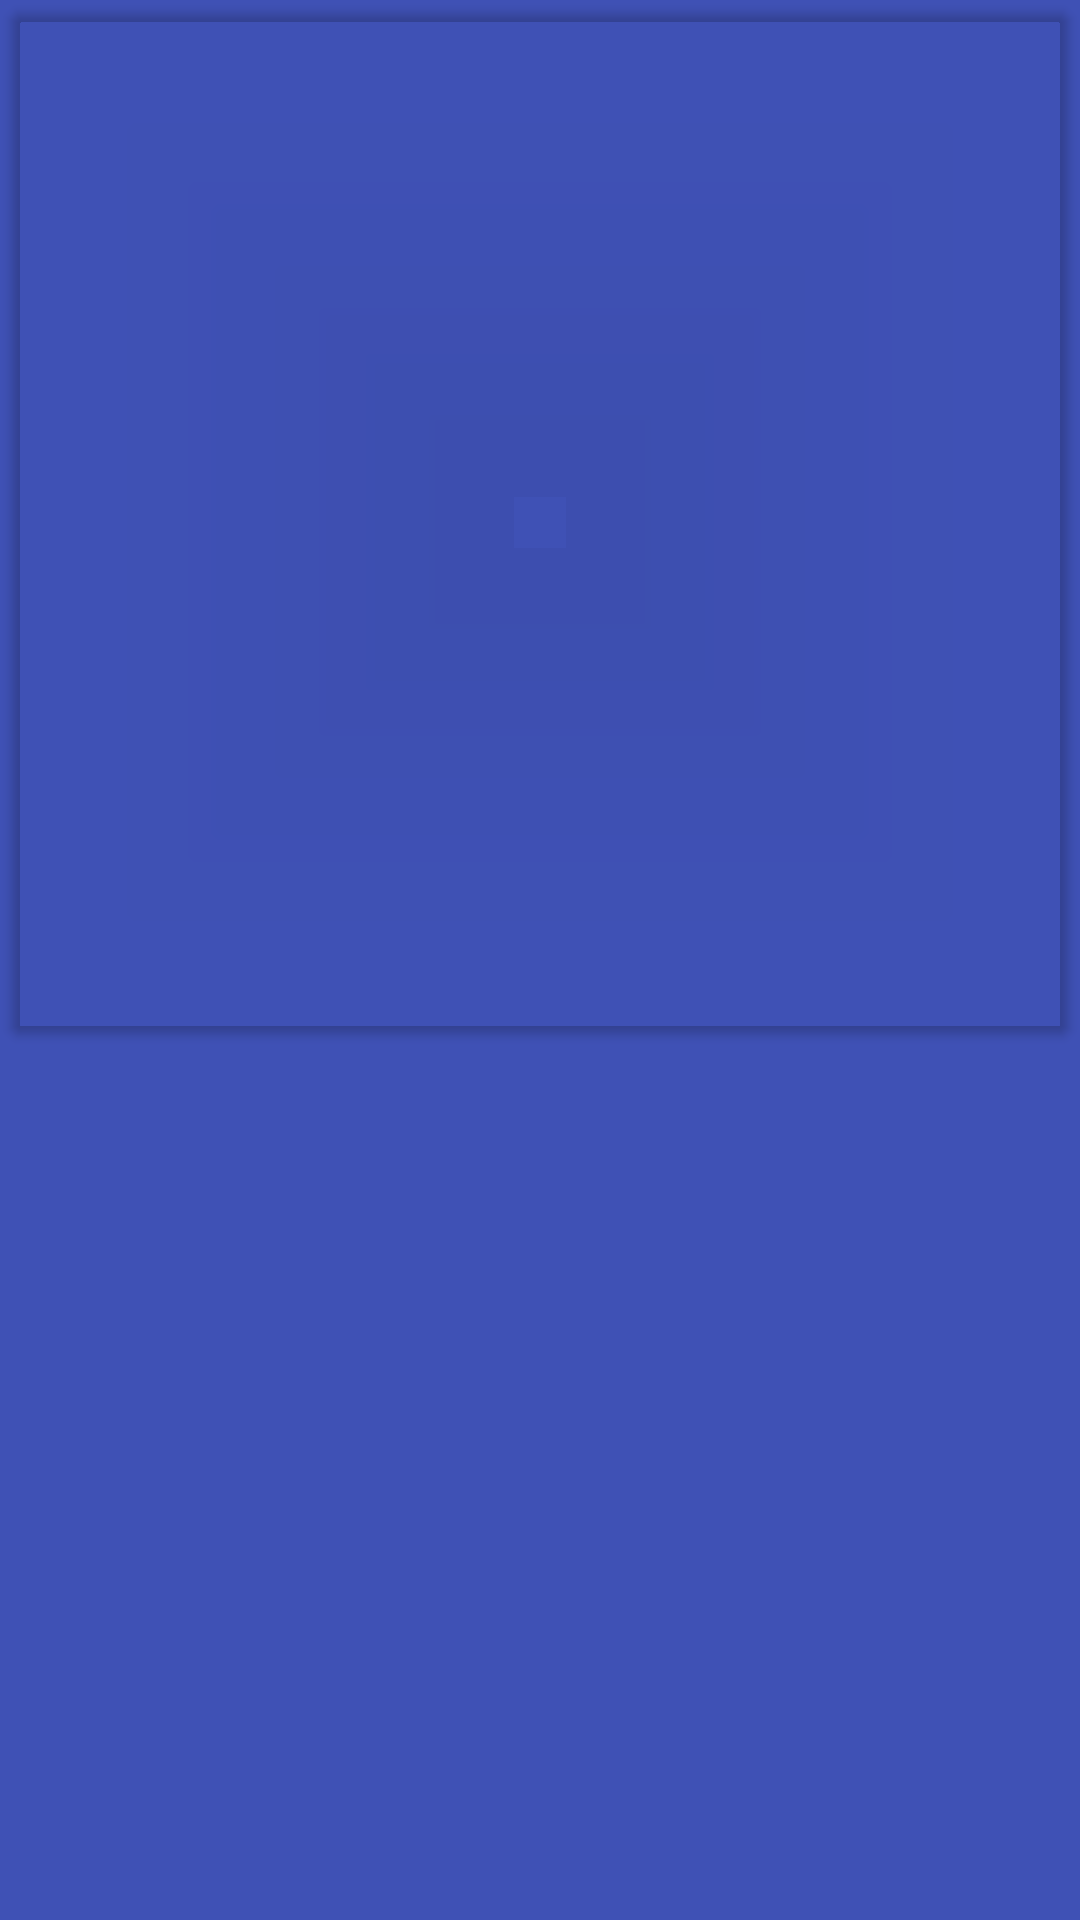

Write the Android layout XML for this screen, with the resource values it uses.
<!-- AndroidManifest.xml: application theme AppTheme -->
<!-- res/layout/fragment_today.xml -->
<?xml version="1.0" encoding="utf-8"?>
<layout xmlns:android="http://schemas.android.com/apk/res/android"
    xmlns:app="http://schemas.android.com/apk/res-auto">

    <data>

        <import type="com.android.example.github.vo.Resource"/>
        <import type="com.android.example.github.vo.Status"/>

        <variable
            name="viewModel"
            type="com.example.app.weather.ui.main.fragment.today.TodayFragmentViewModel" />

        <variable
            name="handler"
            type="com.example.app.weather.ui.main.fragment.today.TodayHandler"/>


        <variable
            name="todayEntity"
            type="com.example.app.weather.db.entities.TodayEntity"/>

        <variable
            name="resources"
            type="Resource"/>

    </data>

    <androidx.coordinatorlayout.widget.CoordinatorLayout
        android:id="@+id/ll_today"
        android:layout_width="match_parent"
        android:background="@color/colorPrimary"
        android:layout_height="match_parent"
        android:orientation="vertical">

        <androidx.cardview.widget.CardView

            app:cardBackgroundColor="@android:color/transparent"
            android:layout_margin="4dp"
            app:cardElevation="2dp"
            app:cardCornerRadius="4dp"
            android:layout_width="match_parent"
            android:layout_height="340dp">

        </androidx.cardview.widget.CardView>


        <ProgressBar
            app:visibleGone="@{resources.data == null}"
            android:layout_gravity="center"
            android:layout_width="wrap_content"
            android:layout_height="wrap_content" />


    </androidx.coordinatorlayout.widget.CoordinatorLayout>
</layout>
<!-- resources referenced by this layout -->
<resources>
  <color name="colorPrimary">#3F51B5</color>
  <style name="AppTheme" parent="Theme.AppCompat.Light.DarkActionBar">
          
          <item name="colorPrimary">@color/colorPrimary</item>
          <item name="colorPrimaryDark">@color/colorPrimaryDark</item>
          <item name="colorAccent">@color/colorAccent</item>
          <item name="drawerArrowStyle">@style/DrawerArrowStyle</item>
      </style>
  <color name="colorPrimaryDark">#303F9F</color>
  <color name="colorAccent">#a63c3c</color>
  <style name="DrawerArrowStyle" parent="Widget.AppCompat.DrawerArrowToggle">
          <item name="spinBars">true</item>
          <item name="color">@android:color/white</item>
      </style>
</resources>
